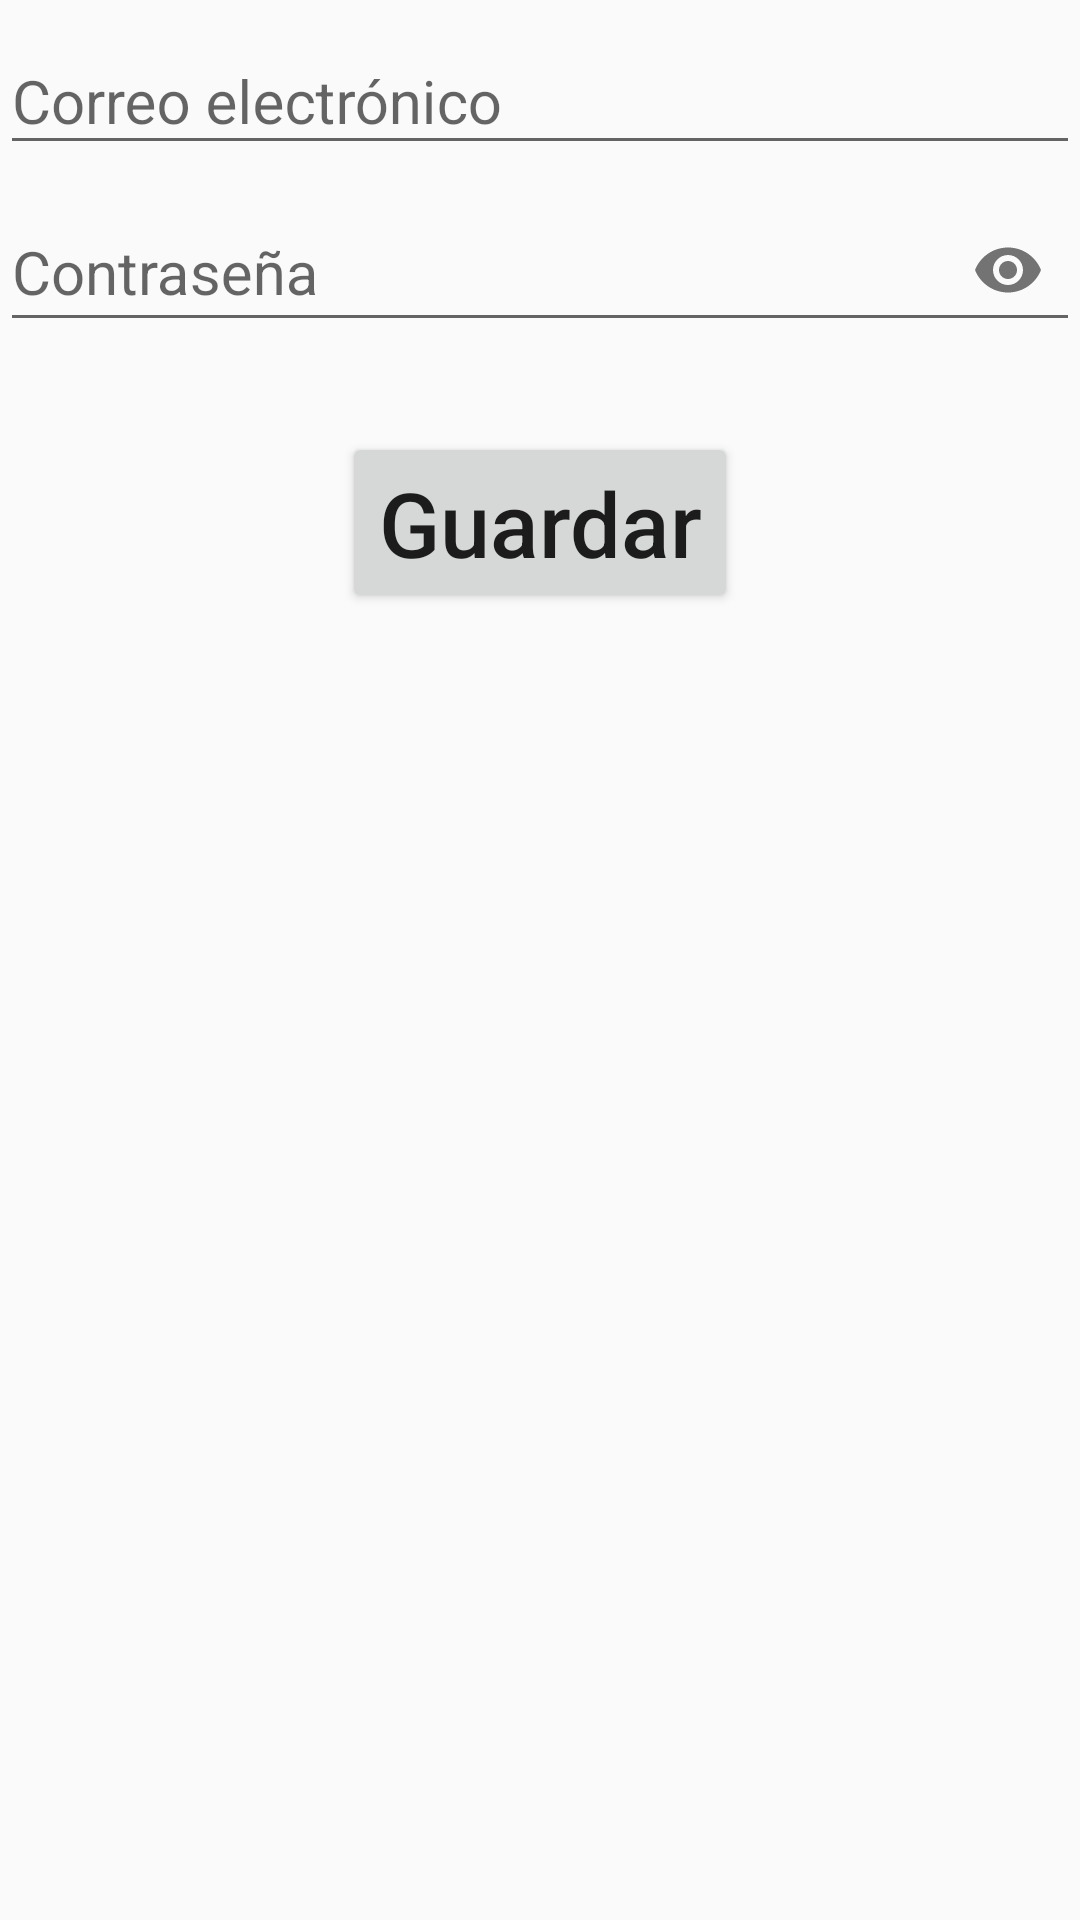

The Android layout XML behind this screen, and the referenced resources:
<!-- AndroidManifest.xml: application theme AppTheme -->
<!-- res/layout/fragment_add_email.xml -->
<?xml version="1.0" encoding="utf-8"?>
<androidx.constraintlayout.widget.ConstraintLayout
    xmlns:app="http://schemas.android.com/apk/res-auto"
    xmlns:android="http://schemas.android.com/apk/res/android"
    android:layout_width="match_parent"
    android:layout_height="wrap_content">

    <com.google.android.material.textfield.TextInputLayout
        android:id="@+id/tilAddEmail1"
        android:layout_width="match_parent"
        android:layout_height="wrap_content"
        app:layout_constraintEnd_toEndOf="parent"
        app:layout_constraintStart_toStartOf="parent"
        app:layout_constraintTop_toTopOf="parent">

        <com.google.android.material.textfield.TextInputEditText
            android:id="@+id/etEmail"
            android:layout_width="match_parent"
            android:layout_height="match_parent"
            android:hint="@string/email"
            android:inputType="textEmailAddress|textNoSuggestions"
            android:singleLine="true"
            android:textSize="20sp" />
    </com.google.android.material.textfield.TextInputLayout>

    <com.google.android.material.textfield.TextInputLayout
        android:id="@+id/tilAddEmail2"
        android:layout_width="match_parent"
        android:layout_height="wrap_content"
        app:layout_constraintEnd_toEndOf="parent"
        app:layout_constraintStart_toStartOf="parent"
        app:layout_constraintTop_toBottomOf="@+id/tilAddEmail1"
        app:passwordToggleEnabled="true">

        <com.google.android.material.textfield.TextInputEditText
            android:id="@+id/etPassword"
            android:layout_width="match_parent"
            android:layout_height="match_parent"
            android:hint="@string/password"
            android:inputType="textPassword|text"
            android:singleLine="true"
            android:textSize="20sp" />
    </com.google.android.material.textfield.TextInputLayout>

    <Button
        android:id="@+id/btnSaveEmail"
        android:layout_width="wrap_content"
        android:layout_height="wrap_content"
        android:layout_centerHorizontal="true"
        android:layout_marginTop="30dp"
        android:text="@string/save"
        android:textAllCaps="false"
        android:textSize="30sp"
        app:layout_constraintEnd_toEndOf="parent"
        app:layout_constraintStart_toStartOf="parent"
        app:layout_constraintTop_toBottomOf="@+id/tilAddEmail2" />

</androidx.constraintlayout.widget.ConstraintLayout>
<!-- resources referenced by this layout -->
<resources>
  <string name="email">Correo electrónico</string>
  <string name="password">Contraseña</string>
  <string name="save">Guardar</string>
  <style name="AppTheme" parent="Theme.AppCompat.Light.DarkActionBar">
          
          <item name="colorPrimary">@color/rosa</item>
          <item name="colorPrimaryDark">@color/rosa</item>
          <item name="colorAccent">@color/colorAccent</item>
      </style>
  <color name="rosa">#ff9ac3</color>
  <color name="colorAccent">#03DAC5</color>
</resources>
